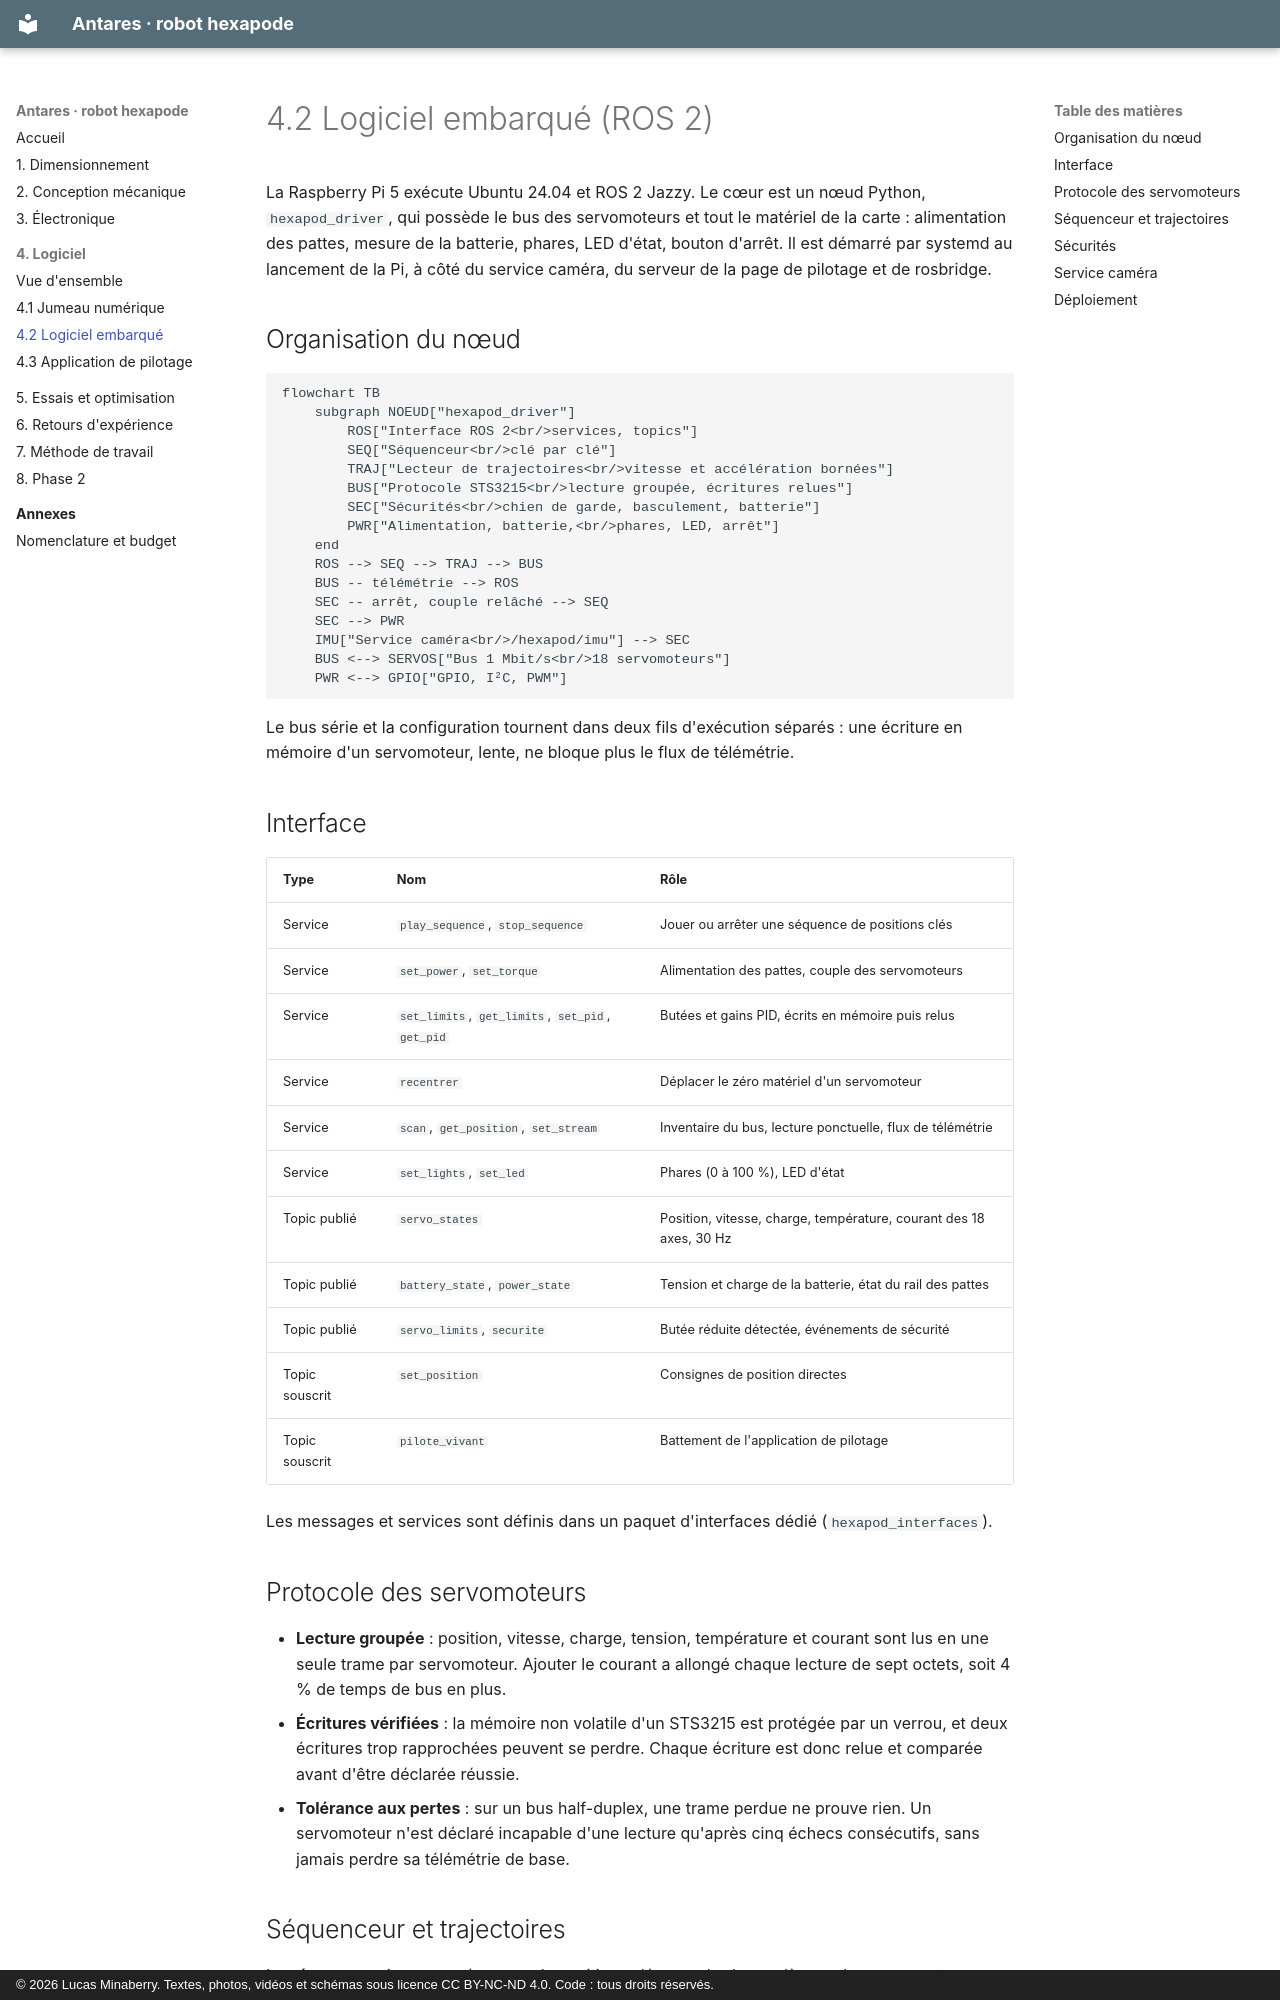

repository: lucas-minaberry/robot-hexapode · page: 04b-embarque-ros2/index.html · generator: mkdocs · copyright: © 2026 Lucas Minaberry. Textes, photos, vidéos et schémas sous licence CC BY-NC-ND 4.0. Code : tous droits réservés.

# 4.2 Logiciel embarqué (ROS 2)

La Raspberry Pi 5 exécute Ubuntu 24.04 et ROS 2 Jazzy. Le cœur est un nœud Python,
`hexapod_driver`, qui possède le bus des servomoteurs et tout le matériel de la carte :
alimentation des pattes, mesure de la batterie, phares, LED d'état, bouton d'arrêt. Il
est démarré par systemd au lancement de la Pi, à côté du service caméra, du serveur de
la page de pilotage et de rosbridge.

## Organisation du nœud

```mermaid
flowchart TB
    subgraph NOEUD["hexapod_driver"]
        ROS["Interface ROS 2<br/>services, topics"]
        SEQ["Séquenceur<br/>clé par clé"]
        TRAJ["Lecteur de trajectoires<br/>vitesse et accélération bornées"]
        BUS["Protocole STS3215<br/>lecture groupée, écritures relues"]
        SEC["Sécurités<br/>chien de garde, basculement, batterie"]
        PWR["Alimentation, batterie,<br/>phares, LED, arrêt"]
    end
    ROS --> SEQ --> TRAJ --> BUS
    BUS -- télémétrie --> ROS
    SEC -- arrêt, couple relâché --> SEQ
    SEC --> PWR
    IMU["Service caméra<br/>/hexapod/imu"] --> SEC
    BUS <--> SERVOS["Bus 1 Mbit/s<br/>18 servomoteurs"]
    PWR <--> GPIO["GPIO, I²C, PWM"]
```

Le bus série et la configuration tournent dans deux fils d'exécution séparés : une
écriture en mémoire d'un servomoteur, lente, ne bloque plus le flux de télémétrie.

## Interface

| Type | Nom | Rôle |
|---|---|---|
| Service | `play_sequence`, `stop_sequence` | Jouer ou arrêter une séquence de positions clés |
| Service | `set_power`, `set_torque` | Alimentation des pattes, couple des servomoteurs |
| Service | `set_limits`, `get_limits`, `set_pid`, `get_pid` | Butées et gains PID, écrits en mémoire puis relus |
| Service | `recentrer` | Déplacer le zéro matériel d'un servomoteur |
| Service | `scan`, `get_position`, `set_stream` | Inventaire du bus, lecture ponctuelle, flux de télémétrie |
| Service | `set_lights`, `set_led` | Phares (0 à 100 %), LED d'état |
| Topic publié | `servo_states` | Position, vitesse, charge, température, courant des 18 axes, 30 Hz |
| Topic publié | `battery_state`, `power_state` | Tension et charge de la batterie, état du rail des pattes |
| Topic publié | `servo_limits`, `securite` | Butée réduite détectée, événements de sécurité |
| Topic souscrit | `set_position` | Consignes de position directes |
| Topic souscrit | `pilote_vivant` | Battement de l'application de pilotage |

Les messages et services sont définis dans un paquet d'interfaces dédié
(`hexapod_interfaces`).

## Protocole des servomoteurs

- **Lecture groupée** : position, vitesse, charge, tension, température et courant sont
  lus en une seule trame par servomoteur. Ajouter le courant a allongé chaque lecture de
  sept octets, soit 4 % de temps de bus en plus.
- **Écritures vérifiées** : la mémoire non volatile d'un STS3215 est protégée par un
  verrou, et deux écritures trop rapprochées peuvent se perdre. Chaque écriture est donc
  relue et comparée avant d'être déclarée réussie.
- **Tolérance aux pertes** : sur un bus half-duplex, une trame perdue ne prouve rien. Un
  servomoteur n'est déclaré incapable d'une lecture qu'après cinq échecs consécutifs,
  sans jamais perdre sa télémétrie de base.
